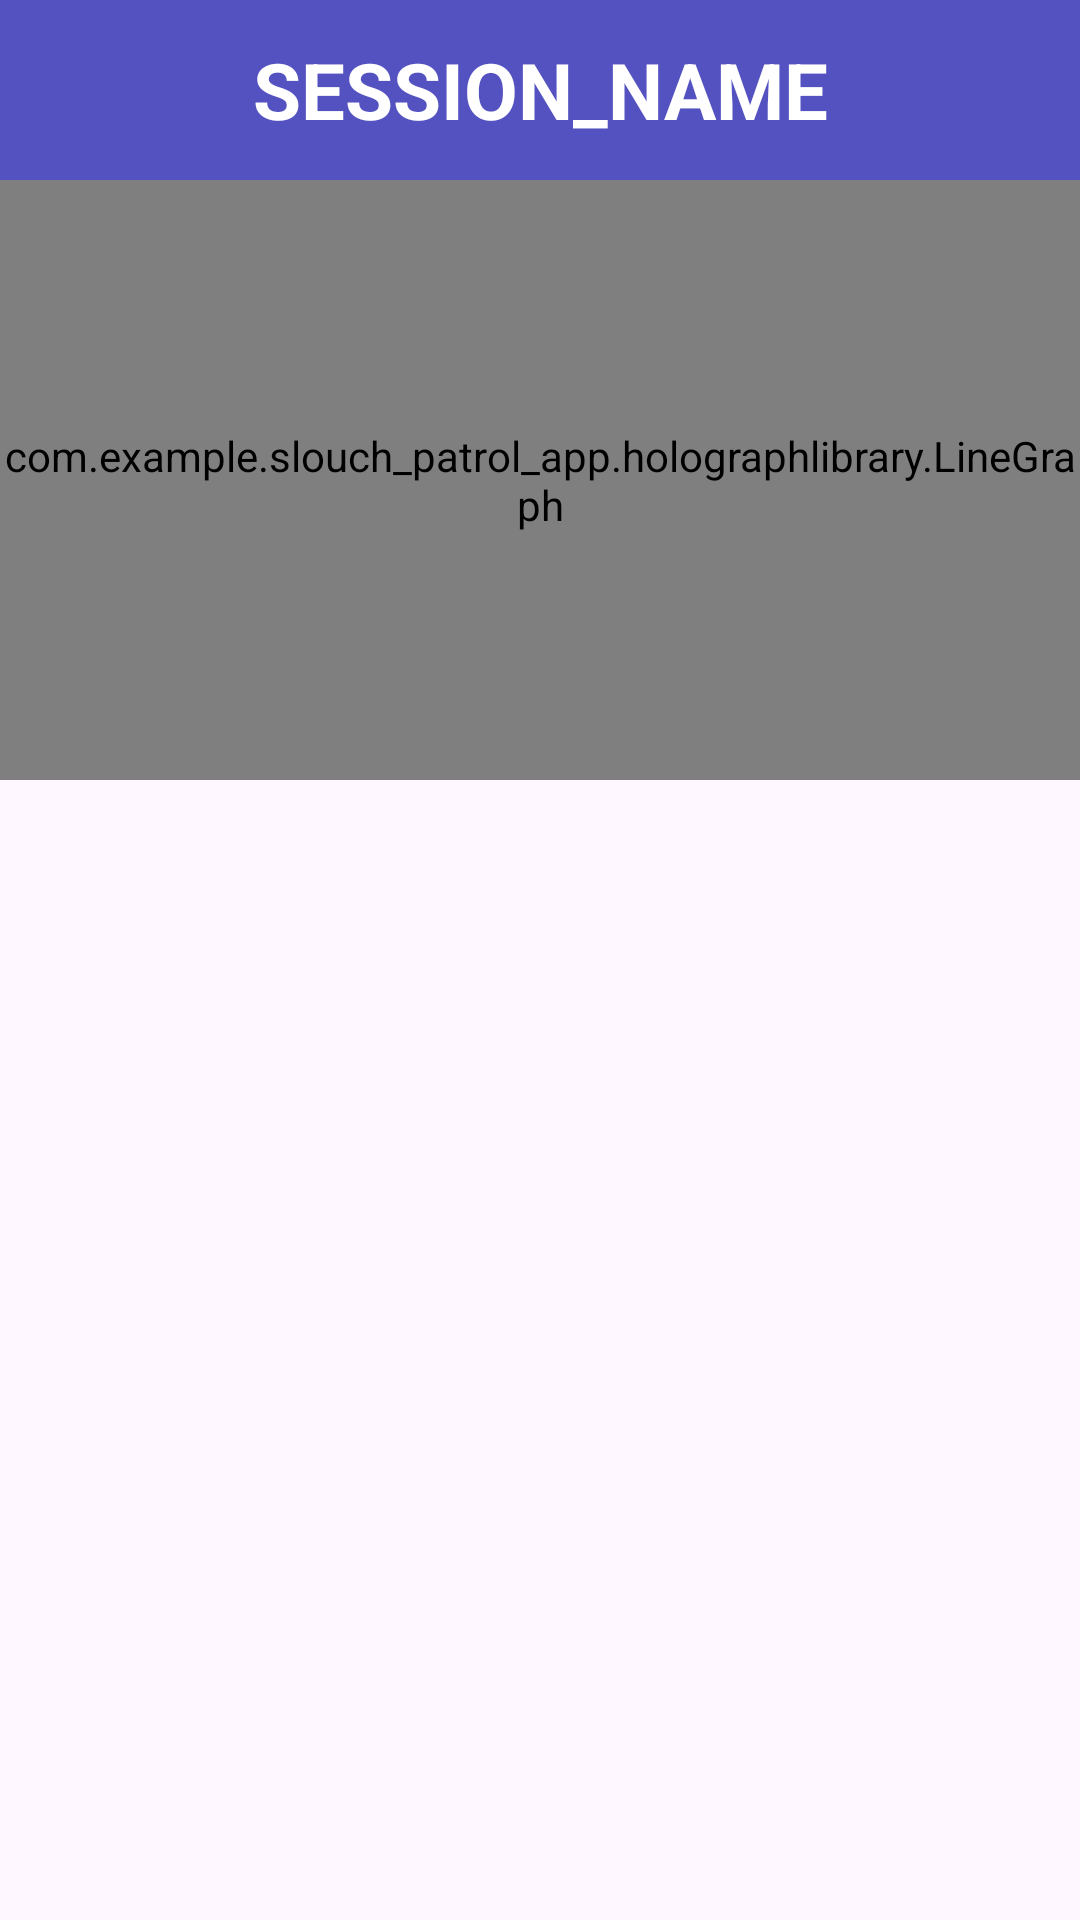

Reconstruct the res/layout file that produces this screen, plus the resources it refers to.
<!-- AndroidManifest.xml: application theme Theme.SlouchPatrolApp -->
<!-- res/layout/activity_session_data.xml -->
<?xml version="1.0" encoding="utf-8"?>
<androidx.constraintlayout.widget.ConstraintLayout xmlns:android="http://schemas.android.com/apk/res/android"
    android:layout_width="match_parent"
    android:layout_height="match_parent"
    xmlns:tools="http://schemas.android.com/tools"
    xmlns:app="http://schemas.android.com/apk/res-auto"
    android:id="@+id/session_data_fragment"
    android:background="@color/background_color"
    tools:context=".Controller.Activities.SessionDataActivity">

    <TextView
        android:id="@+id/textViewSessionName"
        android:layout_width="match_parent"
        android:layout_height="60dp"
        android:background="@drawable/rectangle"
        android:gravity="center"
        android:text="SESSION_NAME"
        android:textColor="@color/white"
        android:textSize="26sp"
        android:textStyle="bold"
        app:layout_constraintStart_toStartOf="parent"
        app:layout_constraintTop_toTopOf="parent" />

    <com.example.slouch_patrol_app.holographlibrary.LineGraph
        android:id="@+id/graph"
        android:layout_width="match_parent"
        android:layout_height="200dp"
        app:layout_constraintTop_toBottomOf="@id/textViewSessionName"
        app:layout_constraintStart_toStartOf="parent"/>

    <TextView
        android:id="@+id/textViewSessionSummary"
        android:layout_width="match_parent"
        android:layout_height="300dp"
        android:layout_marginTop="20dp"
        android:layout_marginBottom="20dp"
        app:layout_constraintTop_toBottomOf="@id/graph"
        app:layout_constraintStart_toStartOf="parent"/>


</androidx.constraintlayout.widget.ConstraintLayout>
<!-- resources referenced by this layout -->
<resources>
  <color name="background_color">#fef7ff</color>
  <color name="white">#FFFFFFFF</color>
  <!-- drawable rectangle (drawable) -->
  <?xml version="1.0" encoding="utf-8"?>
  <shape xmlns:android="http://schemas.android.com/apk/res/android"
      android:shape="rectangle">
  
      <solid android:color="@color/primary_dark"/>
      <padding android:top="10dp" android:bottom="10dp" android:right="10dp" android:left="10dp"/>
  
  </shape>
  <style name="Theme.SlouchPatrolApp" parent="Base.Theme.SlouchPatrolApp" />
  <color name="primary_dark">#5452c0</color>
  <style name="Base.Theme.SlouchPatrolApp" parent="Theme.Material3.DayNight.NoActionBar">
          <item name="colorPrimary">#000000</item>          
      </style>
</resources>
